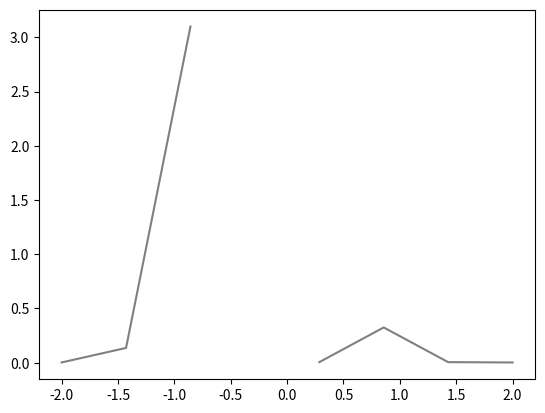

This figure's Python source:
import numpy as np
from matplotlib import pyplot as plt
from scipy import integrate

l = 1                           # 定义变量

def delta(x):
    b = .01
    f = b/(b**2 + x**2)/np.pi
    return f

def I(o,d):

    def I(x):
        def I(q):
            g = o - d + q**2/2
            case = 1

            if q**2*x**2<2*g:        # 无根
                A = 0
                case = 0
                w = o-d+q*(1-x**2)/2
                B = 1/( w ) * ( \
                                 np.arctan( (1-q*x)/np.sqrt( 2*w )  ) - \
                                 np.arctan( ( -q*x)/np.sqrt( 2*w )  )  )
            else:               # 有根
                r1 = q*x + np.sqrt( q**2*x**2 - 2*g )
                r2 = q*x - np.sqrt( q**2*x**2 - 2*g )
                if r1<1 and r2>0: # 两根都在内
                    A = 2/( r1-r2 ) # 根都在积分区间内
                    B = 1/(r1-r2)*np.log( ( (1-r1)*r2 )/ \
                               ( (1-r2)*r1 ) )
                elif r1<1 or r2>0: # 一内一外
                    A = 1/( r1-r2 ) # 根都在积分区间内
                    B = 1/(r1-r2)*np.log( (-(1-r1)*r2 )/ \
                               ( (1-r2)*r1 ) )
                else:           # 都在外
                    A = 0
                    case = 0
                    B = 1/(r1-r2)*np.log( ( (1-r1)*r2 )/ \
                               ( (1-r2)*r1 ) )

            if case == 0:
                I = delta(o - l**2*B)
            else:
                I = l**2*A / ( (o-l**2*B)**2 + l**4*A**2 )
            return I

        (fres, err) = integrate.quad(I,0,1)

        return fres


    (fres, err) = integrate.quad(I,-1,1)
    return fres


N = 8
#画图的横坐标omega从-2取到2
omega = np.linspace(-2,2,N)

C = 1 # 画C根线
#求出想要的函数在横坐标取值区间内的结果
I_omega = np.linspace(0,0,N)

for j in range (C):
    d = j-(C-1)/2
    d = d/2 #间距是分母分之一
    for i in range(N):
        I_omega[i] = I(omega[i],d)
#        print(d)
#        print(i-1)
    plt.plot(omega,I_omega+j*10, label='d= %.2f' %(d) , color='gray')

plt.show()



'''
import numpy as np
from matplotlib import pyplot as plt
from scipy import integrate

l = 1                           # 定义变量

def delta(x):
    b = .001
    f = b/(b**2 + x**2)/np.pi
    return f

def I(o,d):
    def I(x):
        def I(q):
            g = o - d + q**2/2

            if q**2*x**2>2*g:   # 有根
                r1 = q*x + np.sqrt( q**2*x**2 - 2*g )
                r2 = q*x - np.sqrt( q**2*x**2 - 2*g )

                a2 = 2/( r1-r2 ) # 根都在积分区间内
                b2 = 1/(r1-r2)*np.log( ( (1-r1)*r2 )/ \
                               ( (1-r2)*r1 ) )

                a3 = 1/( r1 - r2 ) # 一内一外
                b3 = 1/(r1-r2)*np.log(-( (1-r1)*r2 )/ \
                              ( (1-r2)*r1 ) )

                a4 = 0                   # 都在外
                b4 = b2
                if r1<1 and r2>0: # 根都在积分区间内
                    A, B = a2, b2
                    case = 2
                elif r1>1 or r2<0: # 一内一外
                    A, B = a3, b3
                    case = 3
                else:               # 都在外
                    A, B = a4, b4
                    case = 4

            else:
                A = 0                  # 无根
                w = o-d+q*(1-x**2)/2
                B = 1/( w ) * ( \
                                 np.arctan( (1-q*x)/np.sqrt( 2*w )  ) - \
                                 np.arctan( ( -q*x)/np.sqrt( 2*w )  )  )
                case = 1


            if case == 2 or case == 3:
                I = l**2*A / ( (o-l**2*B)**2 + l**4*A**2 )
            else:
                I = delta(o - l**2*B)
            return I
        (fres, err) = integrate.quad(I, 0, 1)
        return fres
    (fres, err) = integrate.quad(I, -1, 1)
    return fres




N = 64
#画图的横坐标omega从-2取到2
omega = np.linspace(-.3,2,N)

C = 1 # 画C根线
#求出想要的函数在横坐标取值区间内的结果
I_omega = np.linspace(0,0,N)

for j in range (C):
    d = j-(C-1)/2
    d = d/2 #间距是分母分之一
    for i in range(N):
        I_omega[i] = I(omega[i],d)
#        print(d)
#        print(i-1)
    plt.plot(omega,I_omega+j*10, label='d= %.2f' %(d) , color='gray')

plt.show()




import numpy as np
from matplotlib import pyplot as plt
from scipy import integrate

# 定义变量
l = 1 # lambd_tilde

#画图的精度
N = 10


d = 1
l = 1

# 定义delta函数
def delta(x):
    b = .1
    f = b/(b**2 + x**2)/np.pi
    return f
# 定义主值函数
def pv(x):
    b = 0.1
    f = x/(b*2 + x**2)
    return f

o = .1
def A(p, q, x):
    A = np.pi * p**2 * delta( o - d + p**2/2 + q**2/2 - p*x )
    return A

def B(p, q, x):
    B =         p**2 * pv( o - d + p**2/2 + q**2/2 - p*x )
    return B

I = lambda q, p, x: l**2*A(p,q,x)/( (o - l**2*B(p,q,x))**2 + l**4*A(p,q,x)**2 )
(fress, err) = integrate.tplquad(I,-1,1, lambda x:0, lambda x:1, lambda p, x:0, lambda p, x:1)

b = fress

omega = np.linspace(-2, 2, N)
I_omega = np.linspace(0, 0, N)

print(b)

for i in range(N):
    I_omega[i] = I(omega[i])
    print(i)

plt.plot(o,I)
plt.show()
'''
